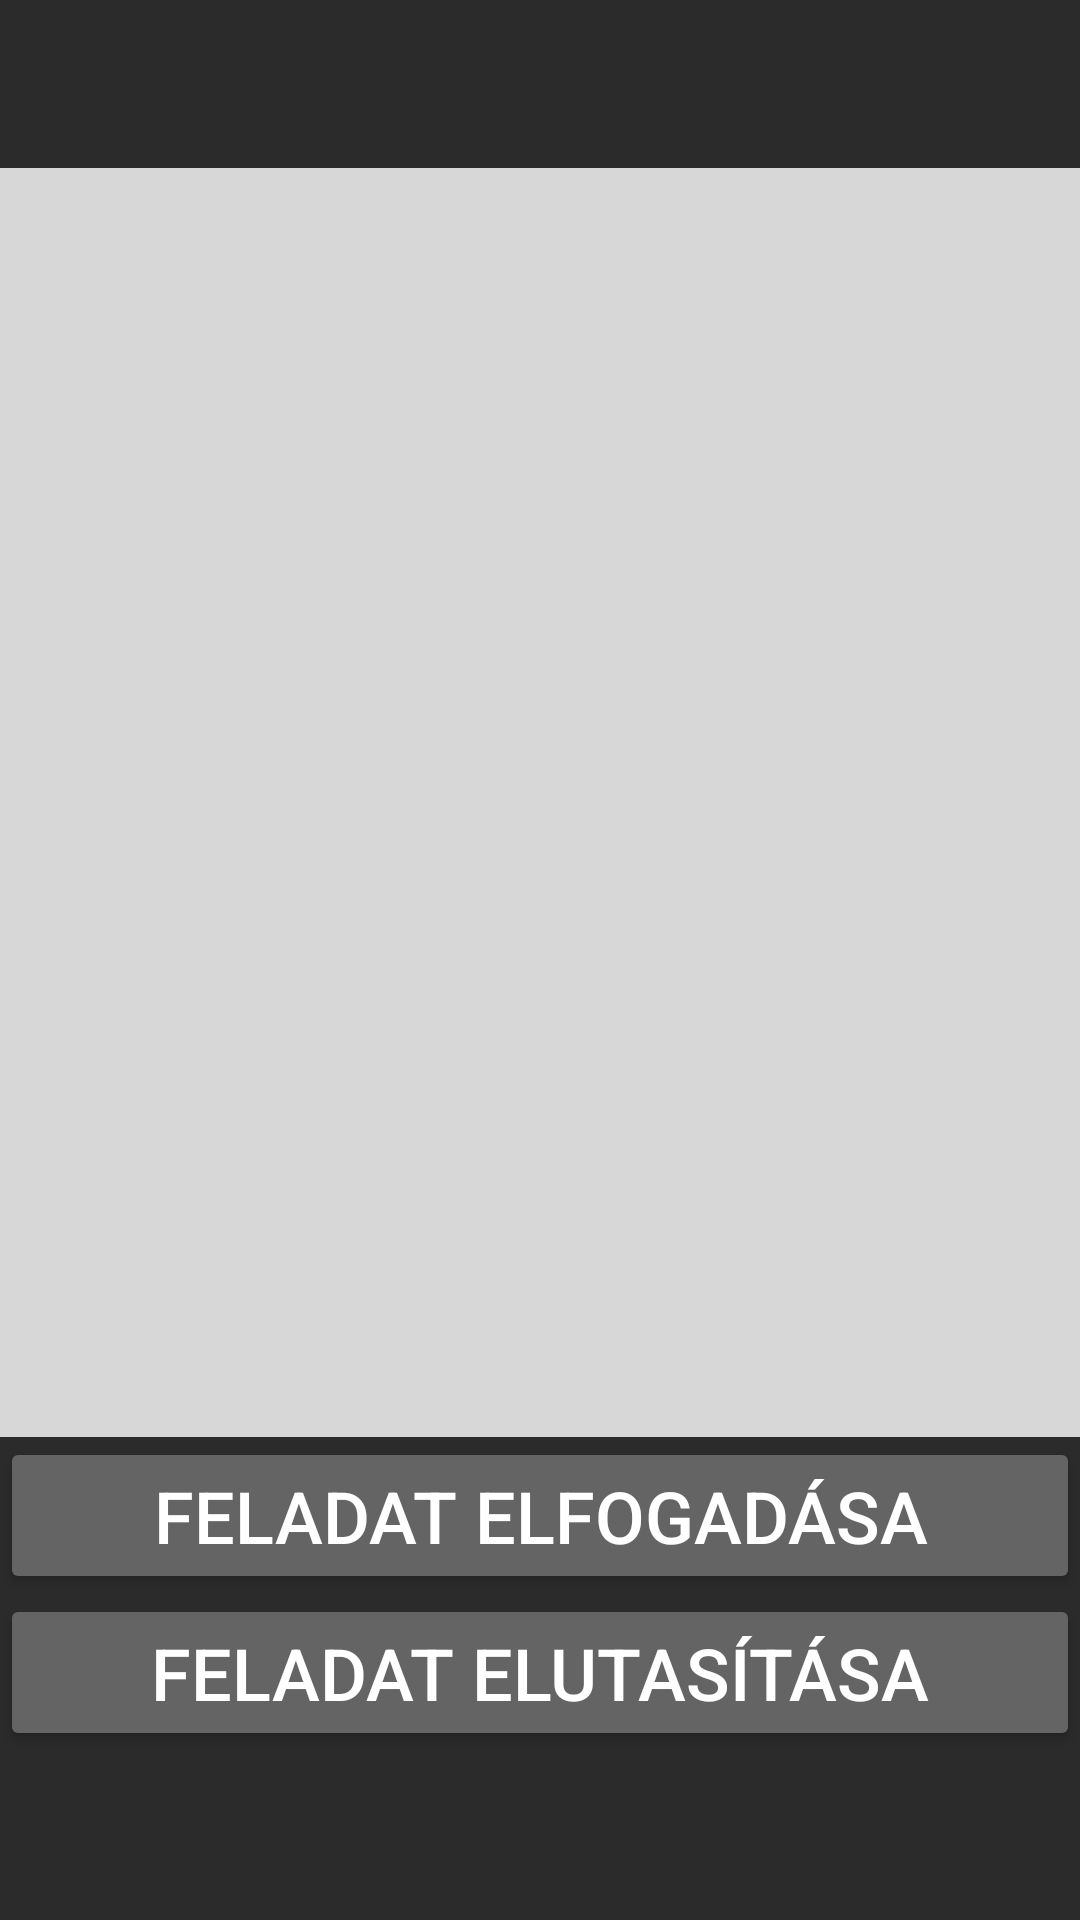

This screen was rendered from an Android layout file. Write that file and the resources it references.
<!-- AndroidManifest.xml: application theme AppTheme.NoActionBar -->
<!-- res/layout/activity_szolga_feladatok.xml -->
<?xml version="1.0" encoding="utf-8"?>
<LinearLayout xmlns:android="http://schemas.android.com/apk/res/android"
    xmlns:app="http://schemas.android.com/apk/res-auto"
    xmlns:tools="http://schemas.android.com/tools"
    android:layout_width="match_parent"
    android:layout_height="match_parent"
    android:background="#D3000000"
    android:gravity="center"
    android:orientation="vertical"
    tools:context=".SzolgaFeladatok">

    <ListView
        android:id="@+id/listviewFeladatok"
        android:layout_width="match_parent"
        android:layout_height="423dp"
        android:background="#D8D7D7"
        android:choiceMode="singleChoice"
        android:clickable="true"
        android:listSelector="@android:color/white"/>

    <Button
        android:id="@+id/buttonElfogad"
        android:layout_width="match_parent"
        android:layout_height="wrap_content"
        android:backgroundTint="#646464"
        android:gravity="center"
        android:text="Feladat elfogadása"
        android:textColor="#FFFFFF"
        android:textSize="24sp" />

    <Button
        android:id="@+id/buttonElutasit"
        android:layout_width="match_parent"
        android:layout_height="wrap_content"
        android:backgroundTint="#646464"
        android:gravity="center"
        android:text="Feladat elutasítása"
        android:textColor="#FFFFFF"
        android:textSize="24sp" />
</LinearLayout>
<!-- resources referenced by this layout -->
<resources>
  <style name="AppTheme.NoActionBar" parent="Theme.AppCompat.Light.NoActionBar">
          <item name="android:windowActionBar">false</item>
          <item name="android:windowNoTitle">true</item>
      </style>
</resources>
